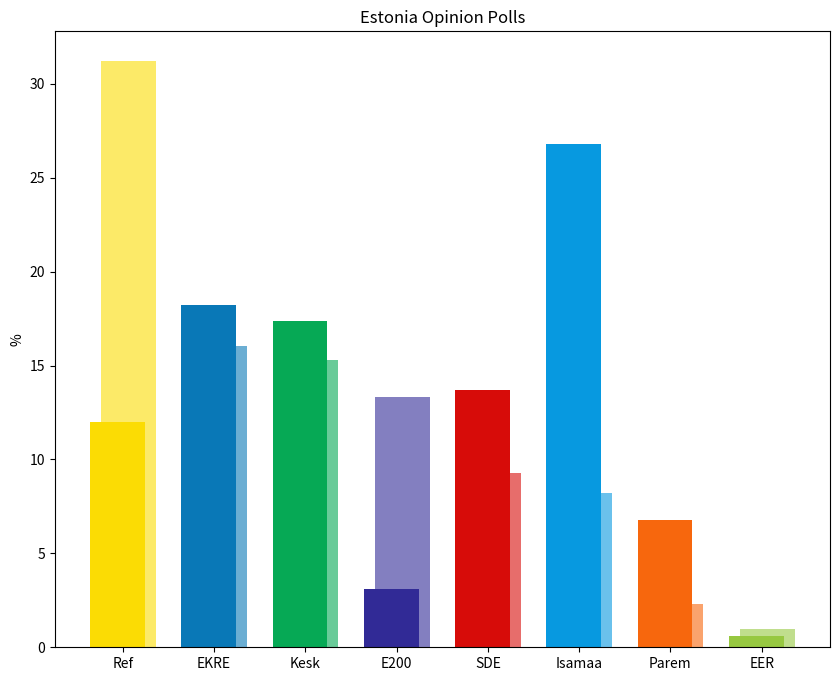

Recreate this plot in Python. (Note: this script raises an exception after producing the figure.)
import matplotlib.pyplot as plt
import numpy as np

parties = ['Ref', 'EKRE', 'Kesk', 'E200', 'SDE', 'Isamaa', 'Parem', 'EER']
polling_2025 = [12.0, 18.2, 17.4, 3.1, 13.7, 26.8, 6.8, 0.6]
election_2023 = [31.24, 16.05, 15.28, 13.33, 9.27, 8.21, 2.30, 0.96]

poll_colors = ['#fbdc04', '#0978b7', '#06a955', '#312a96', '#d70c09', '#0799e0', '#f7670d', '#97c841']
election_colors = ['#fcea68', '#6baed3', '#69cb99', '#837fc0', '#e76d6b', '#6ac1ec', '#faa36d', '#c0de8d']

x = np.arange(len(parties))
width = 0.6

fig, ax = plt.subplots(figsize=(10, 8))
ax.bar(x + width/10, election_2023, width=width, color=election_colors, label='2023 Election')
ax.bar(x - width/10, polling_2025, width=width, color=poll_colors, label='August 2025 Polling')

ax.set_ylabel('%')
ax.set_xticks(x)
ax.set_xticklabels(parties)
ax.set_title('Estonia Opinion Polls')

plt.savefig('Europe/NorthEurope/Estonia Opinion Polls.png', dpi=300, bbox_inches='tight')
plt.show()
